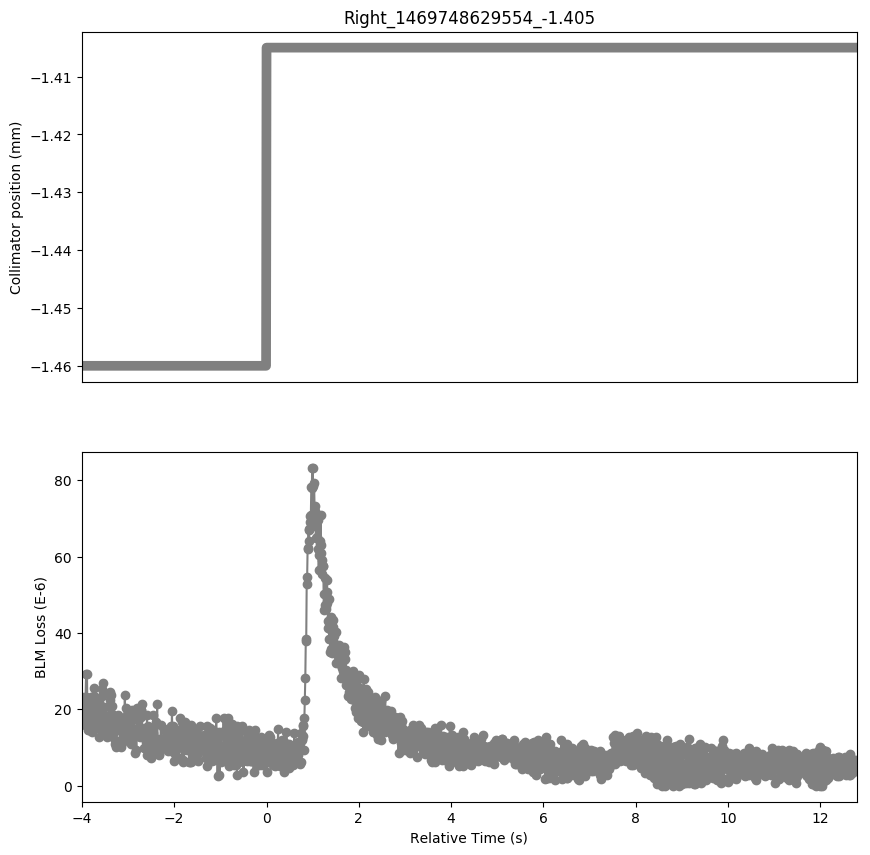

The table this chart was drawn from, first rows:
Timestamp, position, BLMTI.05R7.B1E10_TCSG.E5R7.B1
1469748625560, -1.46, 2.2082e-05
1469748625570, -1.46, 2.3168000000000002e-05
1469748625580, -1.46, 2.0996e-05
1469748625590, -1.46, 2.172e-05
1469748625600, -1.46, 1.6652e-05
1469748625610, -1.46, 1.7375999999999998e-05
1469748625620, -1.46, 1.5928e-05
1469748625630, -1.46, 2.3168000000000002e-05
1469748625640, -1.46, 2.3168000000000002e-05
1469748625650, -1.46, 2.9321999999999998e-05
1469748625660, -1.46, 2.2805999999999998e-05
1469748625670, -1.46, 2.9321999999999998e-05
1469748625680, -1.46, 1.8824e-05
1469748625690, -1.46, 2.172e-05
1469748625700, -1.46, 1.448e-05
1469748625710, -1.46, 2.2444e-05
1469748625720, -1.46, 1.448e-05
1469748625730, -1.46, 1.991e-05
1469748625740, -1.46, 1.7014e-05
1469748625750, -1.46, 2.3168000000000002e-05
1469748625760, -1.46, 1.5204e-05
1469748625770, -1.46, 1.7375999999999998e-05
1469748625780, -1.46, 1.4118e-05
1469748625790, -1.46, 1.5204e-05
1469748625800, -1.46, 2.1358e-05
1469748625810, -1.46, 2.2444e-05
1469748625820, -1.46, 2.353e-05
1469748625830, -1.46, 2.5702e-05
1469748625840, -1.46, 1.7014e-05
1469748625850, -1.46, 2.0996e-05
1469748625860, -1.46, 1.7375999999999998e-05
1469748625870, -1.46, 1.7014e-05
1469748625880, -1.46, 1.7014e-05
1469748625890, -1.46, 1.8824e-05
1469748625900, -1.46, 1.5204e-05
1469748625910, -1.46, 2.2805999999999998e-05
1469748625920, -1.46, 1.8462e-05
1469748625930, -1.46, 2.2082e-05
1469748625940, -1.46, 1.267e-05
1469748625950, -1.46, 1.8824e-05
1469748625960, -1.46, 1.7375999999999998e-05
1469748625970, -1.46, 1.5204e-05
1469748625980, -1.46, 2.0996e-05
1469748625990, -1.46, 2.353e-05
1469748626000, -1.46, 2.534e-05
1469748626010, -1.46, 2.6788000000000002e-05
1469748626020, -1.46, 1.8100000000000003e-05
1469748626030, -1.46, 2.0634e-05
1469748626040, -1.46, 1.6652e-05
1469748626050, -1.46, 1.8100000000000003e-05
1469748626060, -1.46, 1.3755999999999998e-05
1469748626070, -1.46, 1.8462e-05
1469748626080, -1.46, 1.7014e-05
1469748626090, -1.46, 1.7014e-05
1469748626100, -1.46, 1.4842000000000001e-05
1469748626110, -1.46, 1.267e-05
1469748626120, -1.46, 1.4118e-05
1469748626130, -1.46, 1.7375999999999998e-05
1469748626140, -1.46, 1.7014e-05
1469748626150, -1.46, 2.0996e-05
... 1,620 more rows
